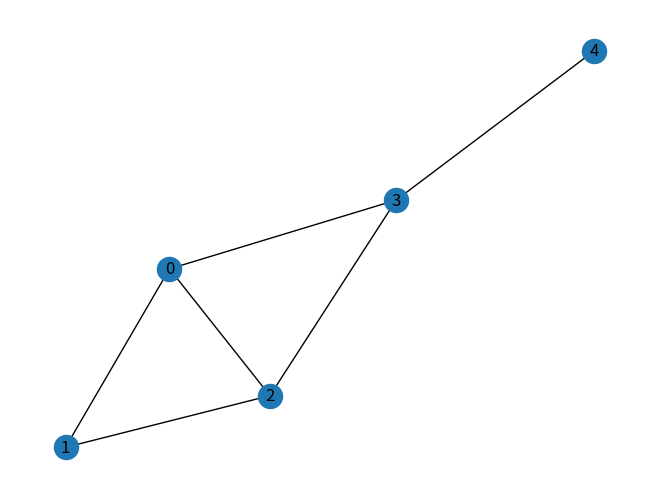

Here is the Python script that generated this plot: (Note: this script raises an exception after producing the figure.)
import os
import matplotlib.pyplot as plt
import networkx as nx
def plot_graph(graph_list):
    init_len= len(graph_list[0])
    folder_path = f"./RFP_Graph_Plots/Len {init_len}"
    try:
        os.mkdirs("./RFP_Graph_Plots")
        os.mkdirs(folderpath,mode=0o777, exist_ok=False)
        file = open("output.txt","a")
    except:
        pass
    graph_no = 1
    for graph in graph_list:
        plt.figure(graph_no)
        nx.draw(graph,labels=None)
        plt.savefig(f'{folder_path}/edgelen_{graph.size()}_num{graph_no}.png')
        # plt.show()
        graph_no += 1
        file.writelines(graph.edges(),"\n")
        plt.clf()

g=nx.Graph()
g.add_edges_from([(0, 1), (0, 2), (0, 3), (1, 2), (2, 3), (3, 4)])
plot_graph([g])
